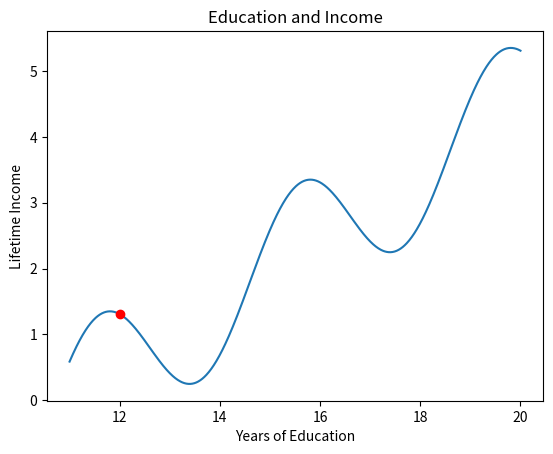

The matplotlib source for this figure:
import math
import matplotlib.pyplot as plt

def income(edu_yrs):
    return(math.sin((edu_yrs-10.6)*(2*math.pi/4))+(edu_yrs-11)/2)

def income_derivative(edu_yrs):
    return(math.cos((edu_yrs - 10.6)*(2*math.pi/4))+ 1/2)

xs = [11 + x/100 for x in range(901)]
ys = [income(x) for x in xs]


threshold = 0.0001
MAX_ITER = 10000
current_edu = 12.5
step_size = 0.001
education_change = math.inf

iterations = 0
while((iterations < MAX_ITER) and (abs(education_change) > threshold)):
    education_change = step_size*income_derivative(current_edu)
    current_edu = current_edu + education_change

    if(iterations%10 == 0):
        print(f"[+] Iteration: {iterations}")
        
    iterations = iterations + 1

print(current_edu)

plt.plot(xs, ys)
plt.plot(current_edu, income(current_edu), 'ro')
plt.title('Education and Income')
plt.xlabel('Years of Education')
plt.ylabel('Lifetime Income')
plt.show()